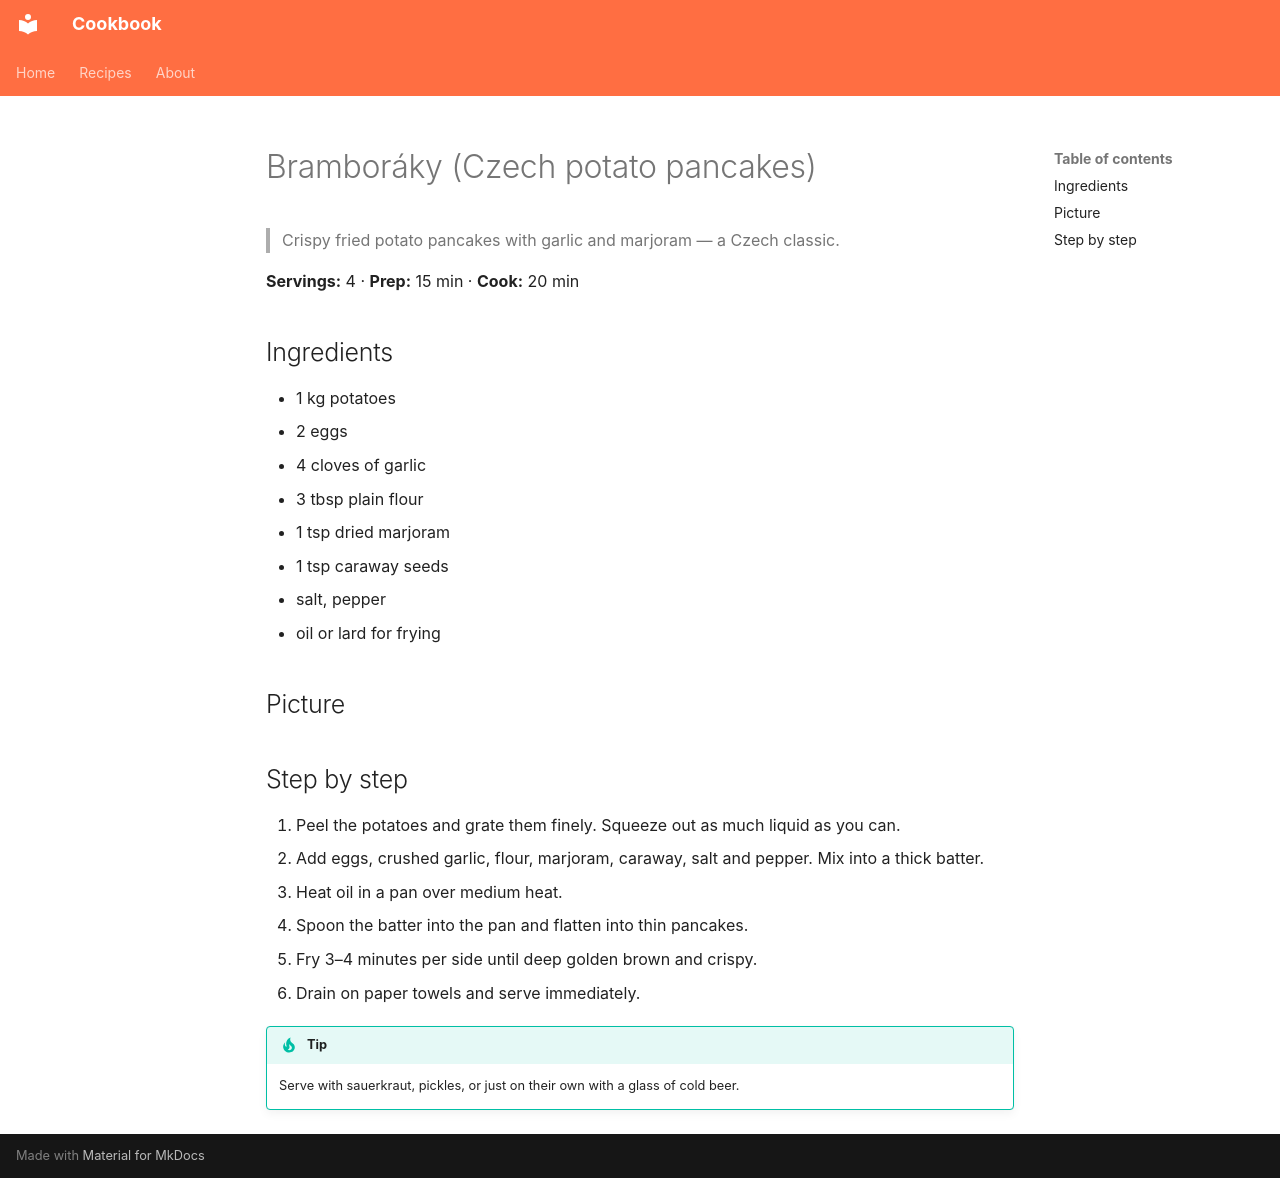

repository: janlegner/cookbook · page: recipes/bramboraky.en/index.html · generator: mkdocs

# Bramboráky (Czech potato pancakes)

> Crispy fried potato pancakes with garlic and marjoram — a Czech classic.

**Servings:** 4 · **Prep:** 15 min · **Cook:** 20 min

## Ingredients

- 1 kg potatoes
- 2 eggs
- 4 cloves of garlic
- 3 tbsp plain flour
- 1 tsp dried marjoram
- 1 tsp caraway seeds
- salt, pepper
- oil or lard for frying

## Picture

<!-- ![Bramboráky](images/bramboraky.jpg) -->

## Step by step

1. Peel the potatoes and grate them finely. Squeeze out as much liquid as you can.
2. Add eggs, crushed garlic, flour, marjoram, caraway, salt and pepper. Mix into a thick batter.
3. Heat oil in a pan over medium heat.
4. Spoon the batter into the pan and flatten into thin pancakes.
5. Fry 3–4 minutes per side until deep golden brown and crispy.
6. Drain on paper towels and serve immediately.

!!! tip
    Serve with sauerkraut, pickles, or just on their own with a glass of cold beer.
